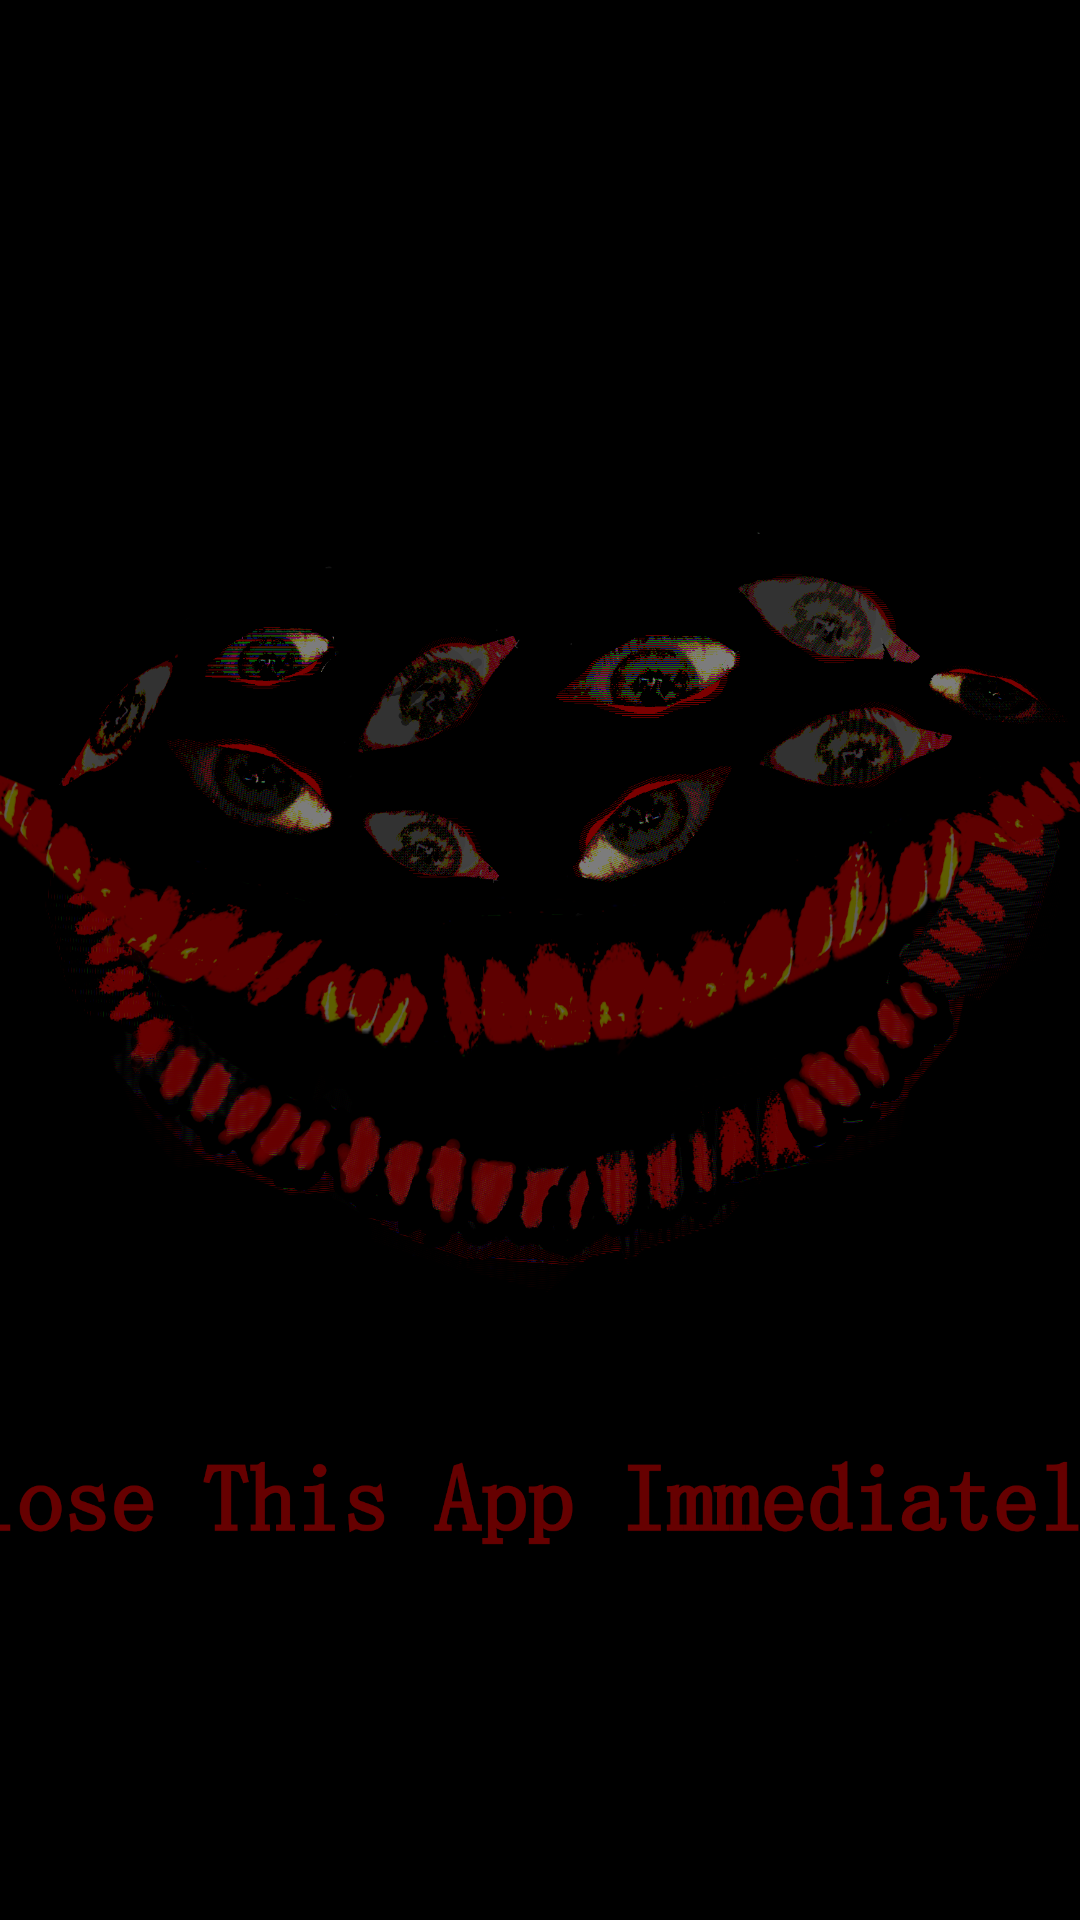

This screen was rendered from an Android layout file. Write that file and the resources it references.
<!-- AndroidManifest.xml: application theme Theme.Project3ColtonPulliamUI -->
<!-- res/layout/fragment_notifications.xml -->
<?xml version="1.0" encoding="utf-8"?>
<androidx.constraintlayout.widget.ConstraintLayout
    xmlns:android="http://schemas.android.com/apk/res/android"
    xmlns:app="http://schemas.android.com/apk/res-auto"
    xmlns:tools="http://schemas.android.com/tools"
    android:layout_width="match_parent"
    android:layout_height="match_parent"
    tools:context=".ui.notifications.NotificationsFragment" >

    <ImageView
        android:id="@+id/imageView3"
        android:layout_width="516dp"
        android:layout_height="868dp"
        android:background="#000000"
        android:src="@drawable/bael"
        app:layout_constraintBottom_toBottomOf="parent"
        app:layout_constraintEnd_toEndOf="parent"
        app:layout_constraintStart_toStartOf="parent"
        app:layout_constraintTop_toTopOf="parent" />
</androidx.constraintlayout.widget.ConstraintLayout>
<!-- resources referenced by this layout -->
<resources>
  <!-- drawable bael: png bitmap (drawable, 612709 bytes) -->
  <style name="Theme.Project3ColtonPulliamUI" parent="Theme.MaterialComponents.DayNight.DarkActionBar">
          
          <item name="colorPrimary">@color/black</item>
          <item name="colorOnPrimary">@color/green</item>
          
          <item name="colorSecondary">@color/white</item>
          <item name="colorOnSecondary">@color/black</item>
  
          <item name="colorTertiary">@color/black</item>
          <item name="colorOnTertiary">@color/red</item>
  
          
          <item name="android:statusBarColor">?attr/colorPrimary</item>
  
  
          
      </style>
  <color name="black">#FF000000</color>
  <color name="green">#FF00E69C</color>
  <color name="white">#FFFFFFFF</color>
  <color name="red">#660000</color>
</resources>
